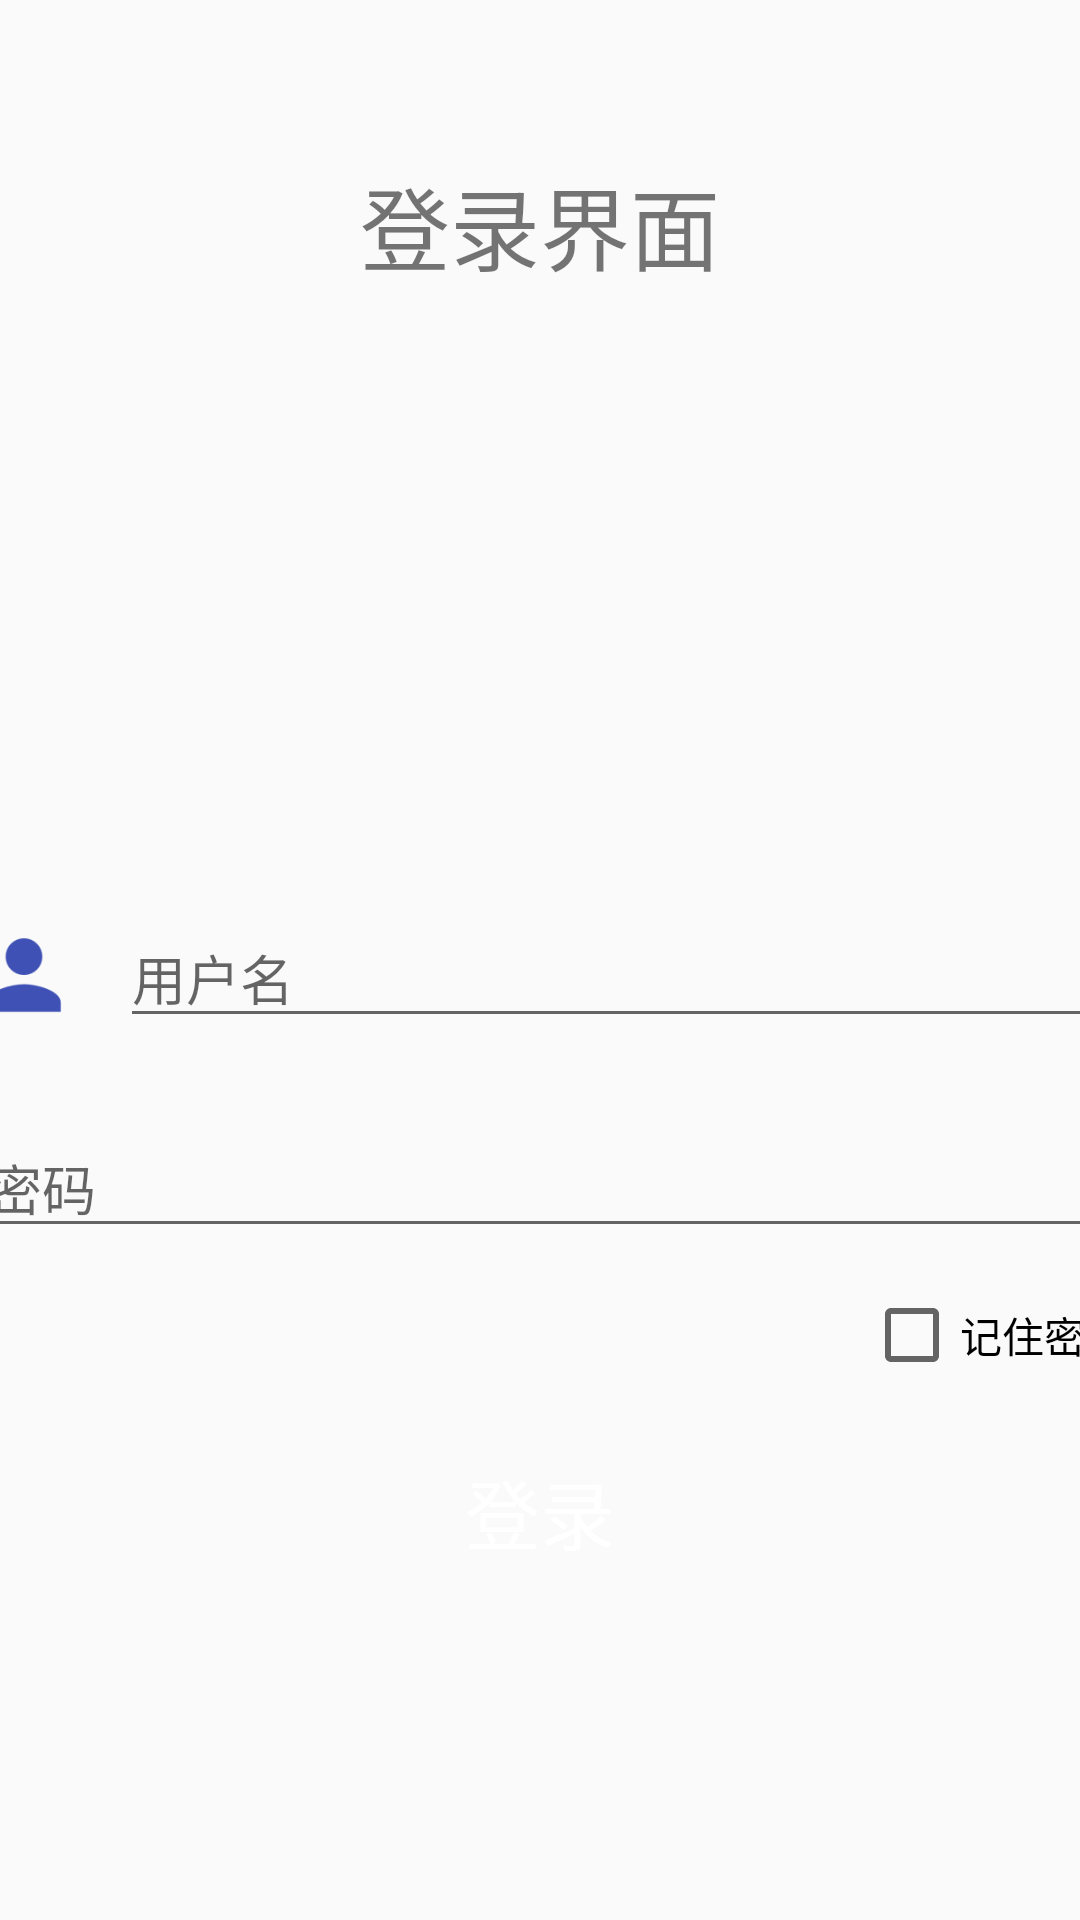

Write the Android layout XML for this screen, with the resource values it uses.
<!-- AndroidManifest.xml: application theme AppTheme -->
<!-- res/layout/fragment_login.xml -->
<?xml version="1.0" encoding="utf-8"?>
<LinearLayout
    xmlns:android="http://schemas.android.com/apk/res/android"
    android:layout_width="match_parent"
    android:layout_height="match_parent"
    android:gravity="center_horizontal"
    android:orientation="vertical">

    <View android:layout_width="match_parent" android:layout_height="50dp" />
    <TextView
        android:layout_width="match_parent"
        android:layout_height="50dp"
        android:text="登录界面"
        android:gravity="center"
        android:textSize="30sp"/>

    <RelativeLayout
        android:layout_width="400dp"
        android:layout_height="50dp"
        android:layout_marginTop="200dp">

        <ImageView
            android:id="@+id/img_username"
            android:layout_width="wrap_content"
            android:layout_height="wrap_content"
            android:layout_alignParentBottom="true"
            android:layout_margin="4dp"
            android:src="@mipmap/ic_username"/>

        <EditText
            android:id="@+id/et_username"
            android:layout_width="match_parent"
            android:layout_height="wrap_content"
            android:layout_alignParentBottom="true"
            android:inputType="textPersonName"
            android:layout_margin="4dp"
            android:layout_toRightOf="@+id/img_username"
            android:hint="@string/username"
            android:maxLines="1"
           />


    </RelativeLayout>

    <RelativeLayout
        android:layout_width="400dp"
        android:layout_height="50dp"
        android:layout_marginTop="20dp">

        <ImageView
            android:id="@+id/img_password"
            android:layout_width="wrap_content"
            android:layout_height="wrap_content"
            android:layout_alignParentBottom="true"
            android:layout_margin="4dp"
            android:src="@mipmap/ic_password"/>

        <EditText
            android:id="@+id/et_password"
            android:layout_width="match_parent"
            android:layout_height="wrap_content"
            android:layout_alignParentBottom="true"
            android:layout_margin="4dp"
            android:inputType="numberPassword"
            android:layout_toRightOf="@+id/img_password"
            android:hint="@string/password"
            android:maxLines="1"
            />

    </RelativeLayout>

    <RelativeLayout
        android:layout_width="400dp"
        android:layout_height="30dp"
        android:layout_marginTop="10dp">
        <CheckBox
            android:id="@+id/checkbox_record_password"
            android:text="@string/record_password"
            android:layout_margin="4dp"
            android:layout_width="wrap_content"
            android:layout_height="wrap_content"
            android:layout_alignParentRight="true"
            android:layout_alignParentBottom="true"/>
    </RelativeLayout>

    <RelativeLayout
        android:layout_width="400dp"
        android:layout_height="wrap_content"
        android:layout_marginTop="10dp">
        <Button
            android:id="@+id/btn_login"
            android:textSize="25dp"
            android:layout_margin="10dp"
            android:textColor="@color/colorWhite"
            android:background="@drawable/button_normal"
            android:layout_width="match_parent"
            android:layout_height="wrap_content"
            android:text="@string/login"/>
    </RelativeLayout>




</LinearLayout>
<!-- resources referenced by this layout -->
<resources>
  <color name="colorWhite">#FFFFFF</color>
  <!-- mipmap ic_username: png bitmap (mipmap-hdpi, 770 bytes) -->
  <string name="login">登录</string>
  <string name="password">密码</string>
  <string name="record_password">记住密码</string>
  <string name="username">用户名</string>
  <style name="AppTheme" parent="Theme.AppCompat.Light.DarkActionBar">
          
          <item name="colorPrimary">@color/colorPrimary</item>
          <item name="colorPrimaryDark">@color/colorPrimaryDark</item>
          <item name="colorAccent">@color/colorAccent</item>
      </style>
  <color name="colorPrimary">#3F51B5</color>
  <color name="colorPrimaryDark">#303F9F</color>
  <color name="colorAccent">#FF4081</color>
</resources>
